Run: headless pygame with SDL's dummy video driver; simulated clock (each Clock.tick advances the game by its frame time, no real sleeping); random seed 0; keys injected as events and as key.get_pressed() state; no mouse input; restart key SPACE tapped at the start of phases 3 and 4.
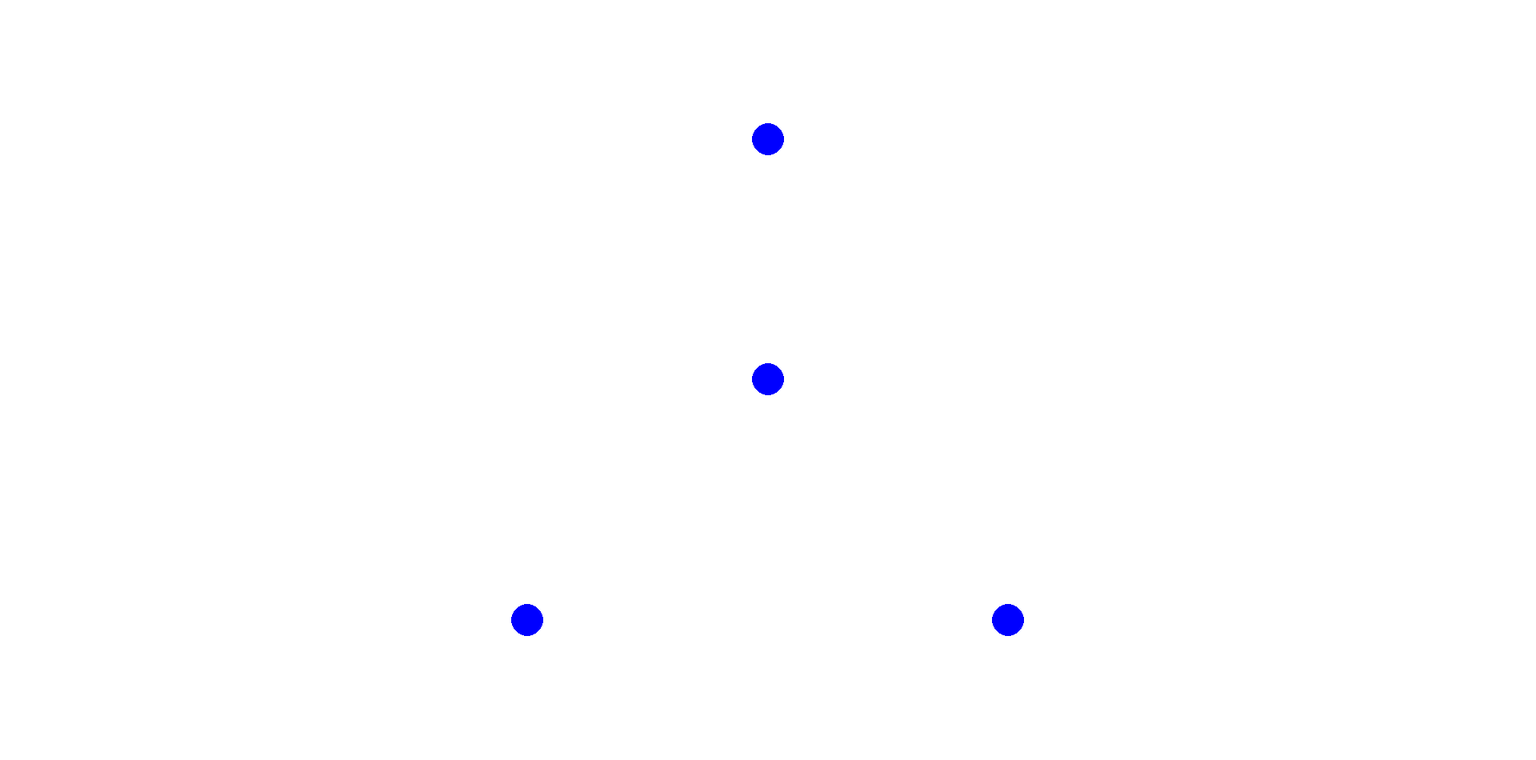
Frame 1 of 4 · flips 1–60 · no input
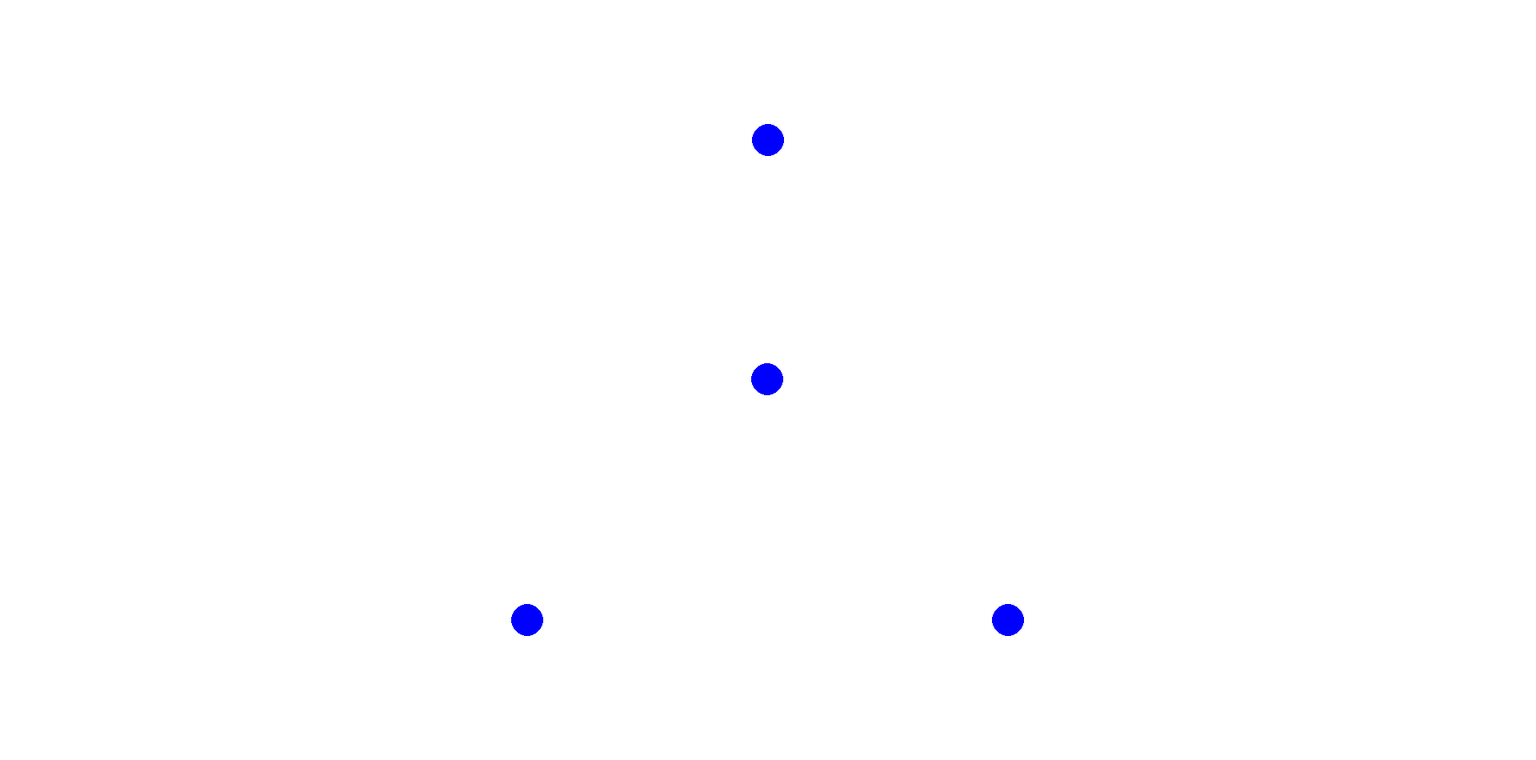
Frame 2 of 4 · flips 61–180 · tapped SPACE, RETURN · held RIGHT (→), D
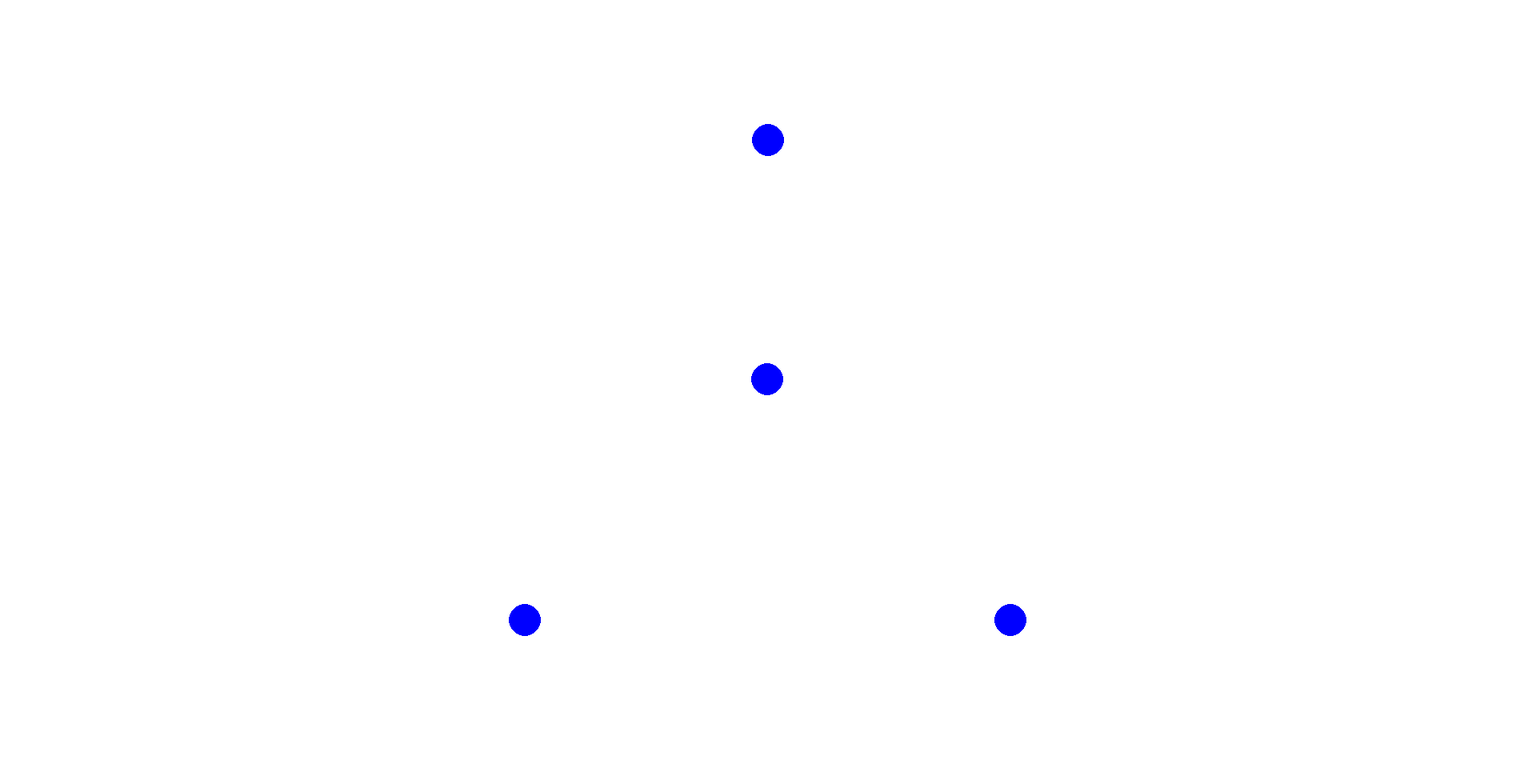
Frame 3 of 4 · flips 181–300 · tapped SPACE · held DOWN (↓), S
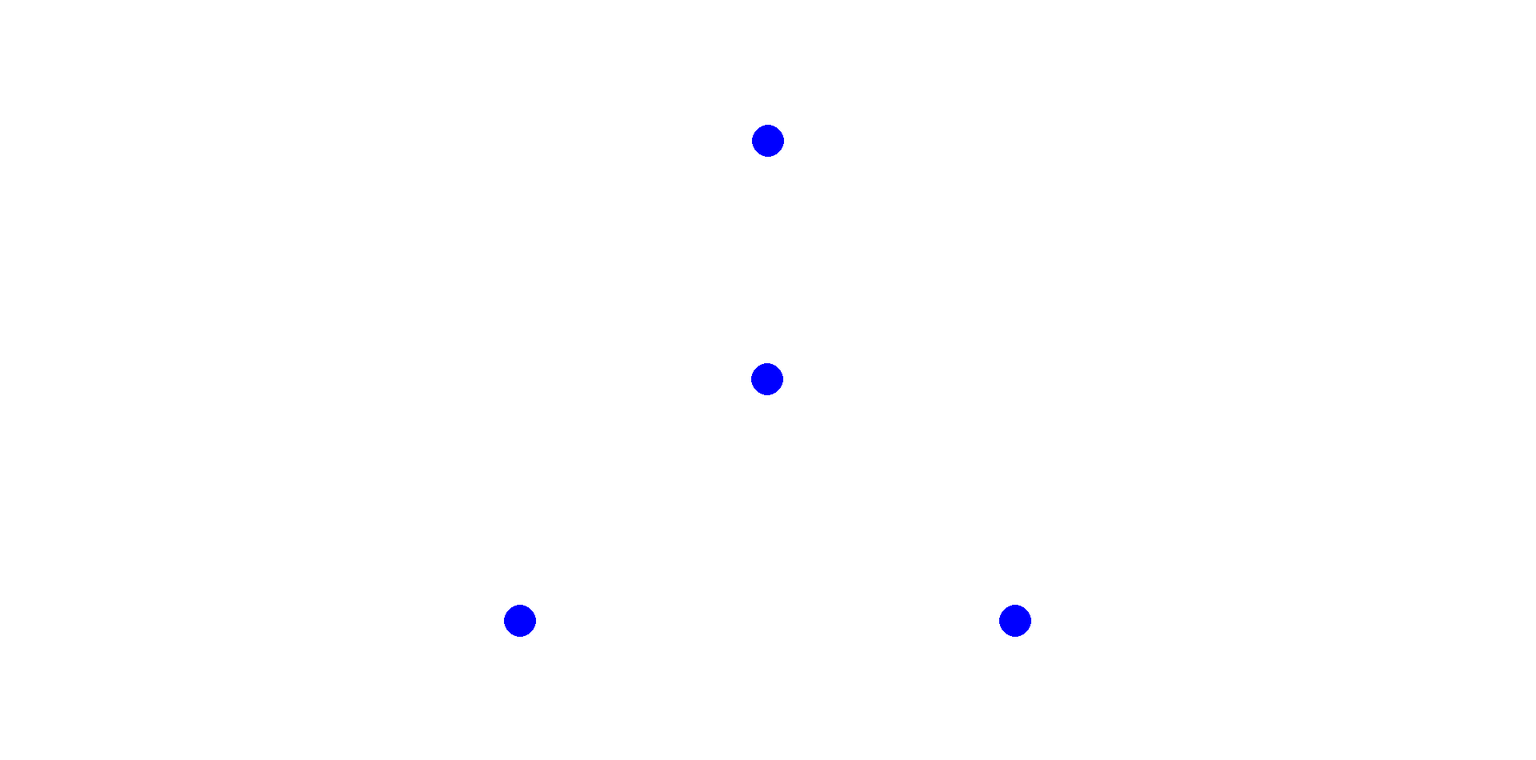
Frame 4 of 4 · flips 301–420 · tapped SPACE · held LEFT (←), A, UP (↑), W

The pygame program that drew these frames:

# -*- coding: utf-8 -*-
"""
Created on Tue May 14 21:51:36 2024

@author: Josh
"""
import math
import pygame

ELECTRON_MASS = 9.1093837015e-31
ELECTRON_CHARGE = -1.602176634e-19
CLASSICAL_ELECTRON_RADIUS = 2.8179403262e-15
PLANCK_CONSTANT = 6.62607015e-34
SPEED_OF_LIGHT = 299792458
BOHR_RADIUS = 5.29177210903e-11
NEUTRON_MASS = 1.67492749804e-27
NEUTRON_RADIUS = 8.0e-16
PROTON_MASS = 1.67262192369e-27
PROTON_CHARGE = 1.602176634e-19
PROTON_RADIUS = 8.414e-16

class Vector:
    
    def __init__(self, x, y, z):
        self.x = x
        self.y = y
        self.z = z
        
        #theta is angle in (x^2-y^2)-z plane (radians)
        #phi is angle in x-y plane (radians)
        try:
            self.phi = math.atan(self.y/self.x)
        except ZeroDivisionError:
            self.phi = math.pi/2
            
        try:        
            self.theta = math.atan(self.z/math.sqrt(self.x**2+self.y**2))
        except ZeroDivisionError:
            self.theta = math.pi/2
        
        if self.x < 0:
            if self.y < 0:
                self.phi = -math.pi + self.phi
            else:
                self.phi = math.pi + self.phi
            
        if self.z < 0:
            if self.y < 0:
                self.theta += math.pi
            else:
                self.theta += math.pi - self.theta
        elif self.y < 0:
            self.theta += (2*math.pi) - self.theta
        
        
    def __add__(self, other):
        x = self.x + other.x
        y = self.y + other.y
        z = self.z + other.z
        
        return Vector(x, y, z)
    
    def __sub__(self, other):
        x = self.x - other.x
        y = self.y - other.y
        z = self.z - other.z
        
        return Vector(x, y, z)
    
    def __mul__(self, other):
        if type(other) is Vector:
            x = self.x * other.x
            y = self.y * other.y
            z = self.z * other.z
            
        elif type(other) is int or type(other) is float:
            x = self.x * other
            y = self.y * other
            z = self.z * other
        else:
            return None
            
        return Vector(x, y, z)    
        
    def __truediv__(self, other):
        if type(other) is Vector:
            x = self.x / other.x
            y = self.y / other.y
            z = self.z / other.z
            
        elif type(other) is int or type(other) is float:
            x = self.x / other
            y = self.y / other
            z = self.z / other
        else:
            return None
            
        return Vector(x, y, z)
    
    def __eq__(self, other):
        if type(other) is Vector:
            if self.x == other.x and self.y == other.y and self.z == other.z:
                return True
            else:
                return False
        else:
            return False
        
    def magnitude(self):
        return math.sqrt(self.x**2 + self.y**2 + self.z**2)
    
    def cross(self, other):
        if other.isinstance(Vector):
            x = (self.y * other.z) - (self.z * other.y)
            y = (self.z * other.x) - (self.x * other.z)
            z = (self.x * other.y) - (self.y * other.x)
            
            return Vector(x, y, z)
        
    def __str__(self):
        return f"X: {self.x} Y: {self.y} Z: {self.z}"

class Particle:
    
    def __init__(self, mass, radius, charge, pos, vel, acc):
        self.mass = mass
        self.radius = radius
        self.pos = pos
        self.vel = vel
        self.acc = acc
        self.charge = charge
        
    def distanceTo(self, other):
        return math.sqrt((self.pos.x - other.pos.x)**2 + 
                         (self.pos.y - other.pos.y)**2 + 
                         (self.pos.z - other.pos.z)**2)
    
    def vectorDist(self, other):
        
        x = self.pos.x - other.pos.x
        y = self.pos.y - other.pos.y
        z = self.pos.z - other.pos.z
        
        return Vector(x, y, z)
        
        
    def isTouching(self, other):
        if self.distanceTo(other) <= (self.radius + other.radius):
            return True
        else:
            return False
        
    def collide():
        #FIXME: add collide function
        pass
        
    def apply_force(self, other):
        #calculate magnitude of force
        force = 8.99 * 10e9 * self.charge * other.charge / (self.distanceTo(other))**2
        
        #get distance vector to other charged particle
        dist = self.vectorDist(other)
        
        fx = force * math.cos(dist.phi)
        fy = force * math.sin(dist.phi)
        fz = force * math.cos(dist.theta)
        fVec = Vector(fx, fy, fz)
        
        self.acc = self.acc + (fVec/self.mass)
        other.acc = other.acc - (fVec/other.mass)
        
    def update(self, dt):
        
        #Currently using Euler's method, error growth is high
        #Next step is to use Verlet Integration
        
        self.vel = self.vel + (self.acc * dt)
        self.pos = self.pos + (self.vel * dt)      
    
    
def main():
    
    particle1 = Particle(1, 20, 0.000004, Vector(0, 0, 0), Vector(0,0,0), Vector(0,0,0))
    particle2 = Particle(0.0001, 20, -0.00001, Vector(0, 300, 0), Vector(0,0,0), Vector(0,0,0))
    particle3 = Particle(0.0001, 20, -0.00001, Vector(-300, -300, 0), Vector(0,0,0), Vector(0,0,0))
    particle4 = Particle(0.0001, 20, -0.00001, Vector(300, -300, 0), Vector(0,0,0), Vector(0,0,0))
    
    particles = [particle1, particle2, particle3, particle4]
    
    pygame.init()
    size = width, height = (1920, 950)
    screen = pygame.display.set_mode(size)
    clock = pygame.time.Clock()
    running = True
    offx = size[0] / 2
    offy = size[1] / 2
    dt = 0
    
    while running:
        
        # poll for events
        for event in pygame.event.get():
            if event.type == pygame.QUIT:
                running = False
        
        # fill the screen with a color to wipe away anything from last frame
        screen.fill('white')
        for j in range(len(particles)-1):
            for k in range(j+1, len(particles)):
                particles[j].apply_force(particles[k])
                    
        for j in range(len(particles)):
            particles[j].update(dt)
            pygame.draw.circle(screen, 'blue', 
                        (particles[j].pos.x + offx, offy - particles[j].pos.y),
                        particles[j].radius)
        
        keys = pygame.key.get_pressed()
        #Press 'q' to quit, SPACE to restart
        if keys[pygame.K_q]:
            running = False
        elif keys[pygame.K_SPACE]:
            main()
        
        pygame.display.flip()
        
        dt = clock.tick(360) / 1000
        
    pygame.quit()
    
    
if __name__ == '__main__':
    main()
